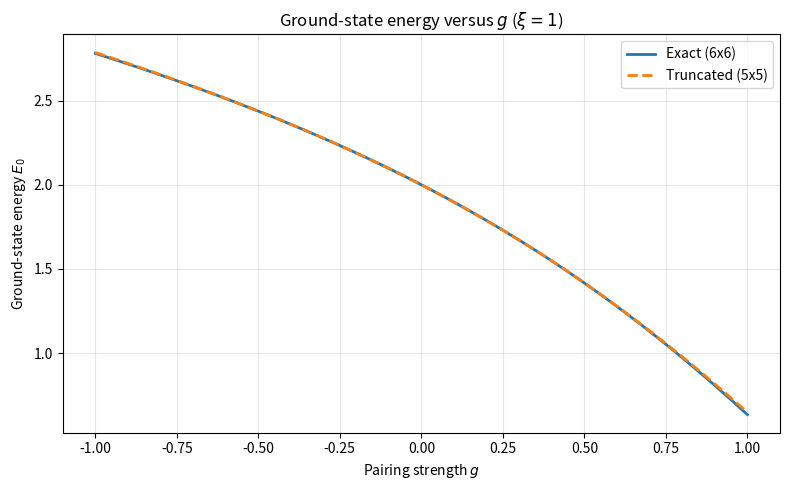

Recreate this plot in Python.
import numpy as np
import matplotlib.pyplot as plt


# --------------------------------------------------
# 1. Hamiltonian matrices
# --------------------------------------------------

def H_exact(g, xi=1.0):
    """Full 6x6 Hamiltonian in the basis
    |12>, |13>, |14>, |23>, |24>, |34>.
    """
    return np.array([
        [2*xi-g,   -g/2,     -g/2,     -g/2,     -g/2,      0],
        [-g/2,     4*xi-g,   -g/2,     -g/2,      0,       -g/2],
        [-g/2,     -g/2,     6*xi-g,    0,       -g/2,     -g/2],
        [-g/2,     -g/2,      0,       6*xi-g,   -g/2,     -g/2],
        [-g/2,      0,       -g/2,     -g/2,     8*xi-g,   -g/2],
        [0,        -g/2,     -g/2,     -g/2,     -g/2,    10*xi-g]
    ], dtype=float)


def H_approx(g, xi=1.0):
    """Truncated 5x5 Hamiltonian, excluding |34>."""
    return np.array([
        [2*xi-g,   -g/2,     -g/2,     -g/2,     -g/2],
        [-g/2,     4*xi-g,   -g/2,     -g/2,      0],
        [-g/2,     -g/2,     6*xi-g,    0,       -g/2],
        [-g/2,     -g/2,      0,       6*xi-g,   -g/2],
        [-g/2,      0,       -g/2,     -g/2,     8*xi-g]
    ], dtype=float)


# --------------------------------------------------
# 2. Diagonalization
# --------------------------------------------------

def diagonalize(H):
    """Eigenvalues in ascending order; eigenvectors are columns."""
    return np.linalg.eigh(H)


# --------------------------------------------------
# 3. Calculate energies and ground-state vectors
# --------------------------------------------------

def calculate_results(g_values, xi=1.0):
    E_exact = []
    E_approx = []

    all_exact = []
    all_approx = []

    gs_exact = []
    gs_approx = []

    for g in g_values:
        energies, vectors = diagonalize(H_exact(g, xi))
        E_exact.append(energies[0])
        all_exact.append(energies)
        gs_exact.append(vectors[:, 0])

        energies_a, vectors_a = diagonalize(H_approx(g, xi))
        E_approx.append(energies_a[0])
        all_approx.append(energies_a)
        gs_approx.append(vectors_a[:, 0])

    return {
        "g_values": np.array(g_values),
        "E_exact": np.array(E_exact),
        "E_approx": np.array(E_approx),
        "all_exact": np.array(all_exact),
        "all_approx": np.array(all_approx),
        "gs_exact": np.array(gs_exact),
        "gs_approx": np.array(gs_approx),
    }


# --------------------------------------------------
# 4. Plot ground-state energy versus g
# --------------------------------------------------

def plot_ground_energy(results, xi=1.0):
    g = results["g_values"]

    plt.figure(figsize=(8, 5))
    plt.plot(g, results["E_exact"], label="Exact (6x6)", linewidth=2)
    plt.plot(g, results["E_approx"], "--",
             label="Truncated (5x5)", linewidth=2)

    plt.xlabel(r"Pairing strength $g$")
    plt.ylabel(r"Ground-state energy $E_0$")
    plt.title(rf"Ground-state energy versus $g$ ($\xi={xi:g}$)")
    plt.grid(True, alpha=0.3)
    plt.legend()
    plt.tight_layout()
    plt.savefig("ground_state_energy.png", dpi=200)
    plt.show()


# --------------------------------------------------
# 5. Run calculations
# --------------------------------------------------

if __name__ == "__main__":
    xi = 1.0
    g_values = np.linspace(-1, 1, 201)

    results = calculate_results(g_values, xi)

    # Print matrices and results at a chosen g
    g_test = 1.0
    print(f"\nExact Hamiltonian at g={g_test}, xi={xi}:")
    print(H_exact(g_test, xi))

    E, V = diagonalize(H_exact(g_test, xi))
    print("\nExact eigenvalues:")
    print(E)
    print("\nExact ground-state energy:")
    print(E[0])
    print("\nExact ground-state eigenvector:")
    print(V[:, 0])

    Ea, Va = diagonalize(H_approx(g_test, xi))
    print("\nTruncated eigenvalues:")
    print(Ea)
    print("\nTruncated ground-state eigenvector:")
    print(Va[:, 0])

    # Plot results
    plot_ground_energy(results, xi)

    # Save numerical data for Part III
    np.savez(
        "exact_states.npz",
        **results,
        xi=xi
    )

    print("\nSaved results to exact_states.npz")
